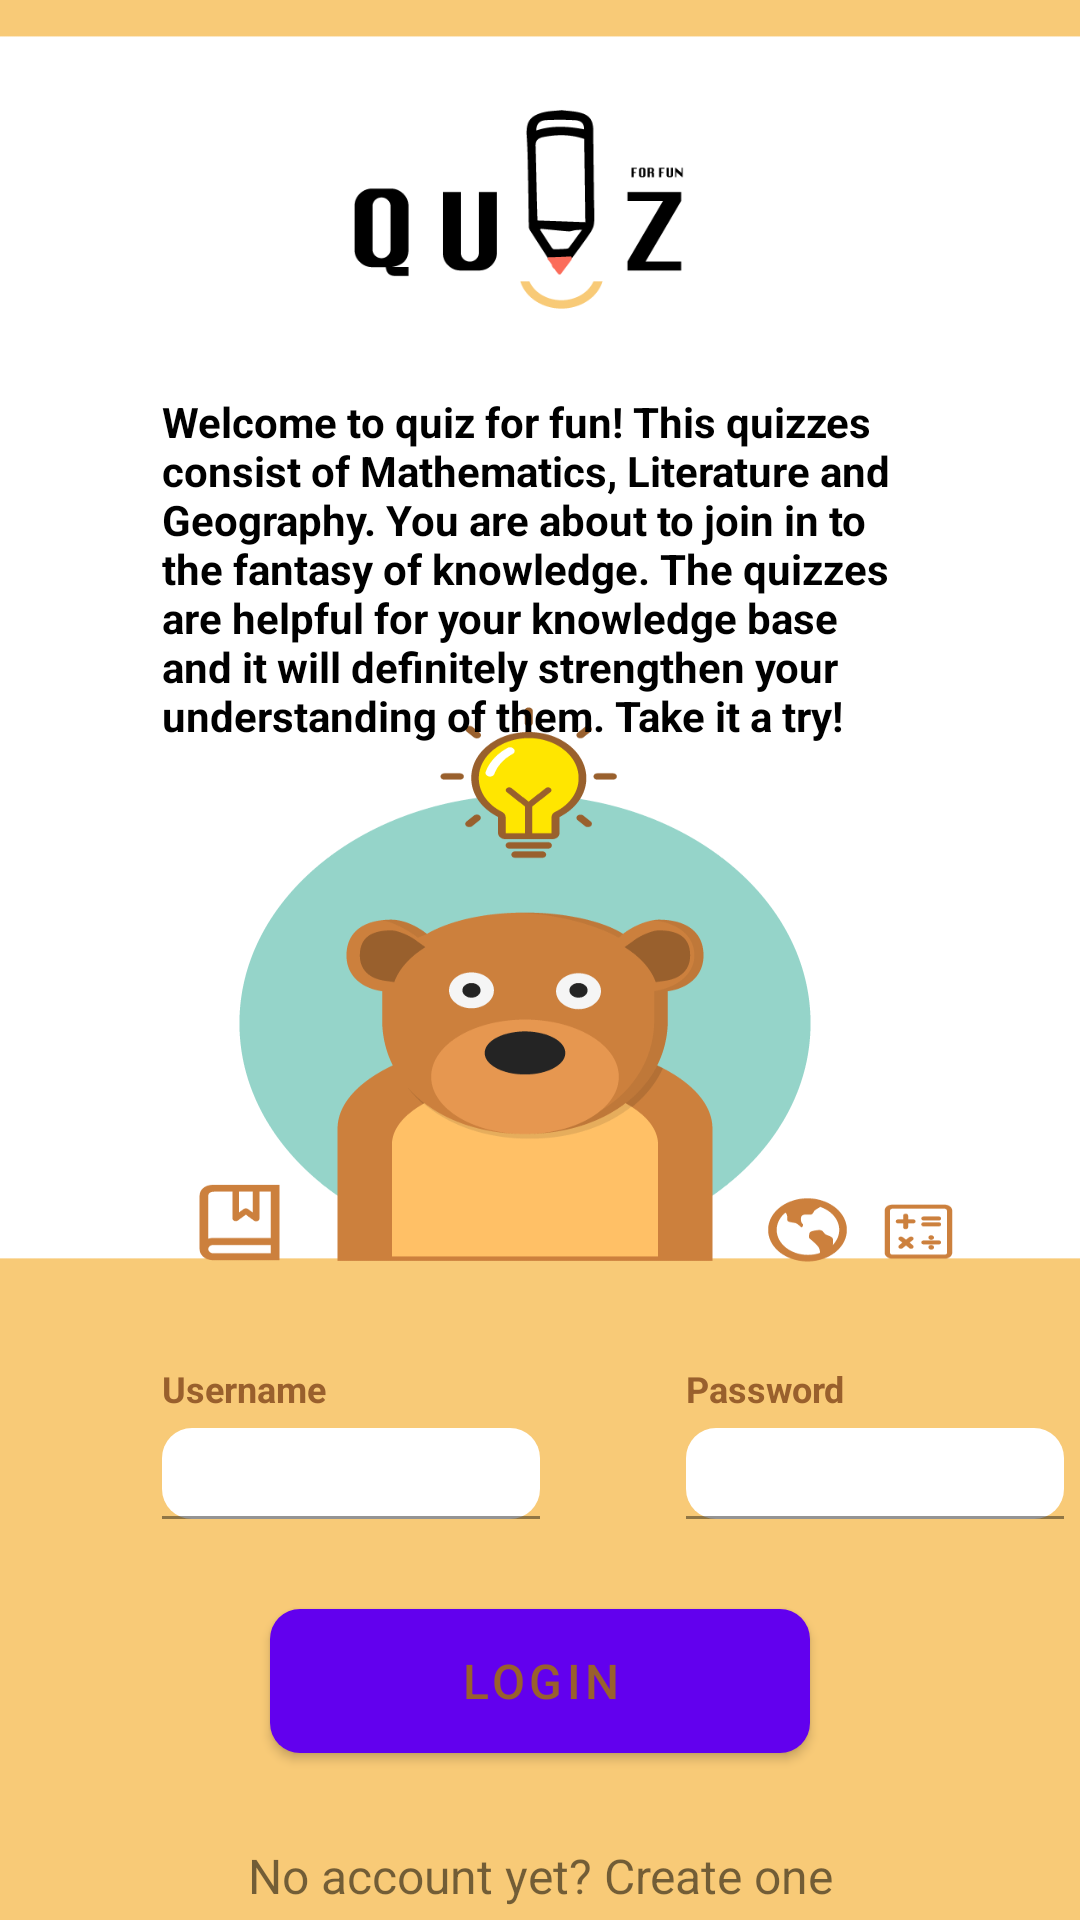

Produce the Android XML layout that renders to this screen, including the resource entries it uses.
<!-- AndroidManifest.xml: activity theme Theme.CSIT_assignment_2.NoActionBar -->
<!-- res/layout/activity_login.xml -->
<?xml version="1.0" encoding="utf-8"?>
<androidx.core.widget.NestedScrollView
    xmlns:android="http://schemas.android.com/apk/res/android"
    xmlns:app="http://schemas.android.com/apk/res-auto"
    xmlns:tools="http://schemas.android.com/tools"
    android:id="@+id/nestedScrollView"
    android:layout_width="match_parent"
    android:layout_height="match_parent"
    android:fillViewport="true">

    <androidx.constraintlayout.widget.ConstraintLayout
        android:id="@+id/coordinatorLayout"
        android:layout_width="match_parent"
        android:layout_height="match_parent"
        android:background="@drawable/background1"


        app:layout_constraintStart_toStartOf="parent"
        app:layout_constraintTop_toTopOf="parent"
        tools:context=".MainActivity">


        
        <ImageView
            android:id="@+id/logo"
            android:layout_width="0dp"
            android:layout_height="0dp"
            android:background="@drawable/logo"
            app:layout_constraintBottom_toBottomOf="parent"
            app:layout_constraintEnd_toEndOf="parent"
            app:layout_constraintHeight_percent=".13"
            app:layout_constraintHorizontal_bias="0.5"
            app:layout_constraintStart_toStartOf="parent"
            app:layout_constraintTop_toTopOf="parent"
            app:layout_constraintVertical_bias="0.05"
            app:layout_constraintWidth_percent=".4" />

        <TextView
            android:id="@+id/welcometext"
            android:layout_width="0dp"
            android:layout_height="wrap_content"
            android:layout_marginTop="20dp"
            android:text="Welcome to quiz for fun! This quizzes consist of Mathematics, Literature and Geography. You are about to join in to the fantasy of knowledge. The quizzes are helpful for your knowledge base and it will definitely strengthen your understanding of them. Take it a try!"
            android:textColor="@color/black"
            android:textSize="14dp"
            android:textStyle="bold"
            app:layout_constraintEnd_toEndOf="parent"
            app:layout_constraintStart_toStartOf="parent"
            app:layout_constraintTop_toBottomOf="@id/logo"
            app:layout_constraintWidth_percent=".7" />


        <TextView
            android:id="@+id/username"
            android:layout_width="wrap_content"
            android:layout_height="wrap_content"
            android:text="Username"
            android:textColor="#99602D"
            android:textSize="12dp"
            android:textStyle="bold"
            app:layout_constraintBottom_toBottomOf="parent"
            app:layout_constraintStart_toStartOf="@id/welcometext"
            app:layout_constraintTop_toBottomOf="@id/welcometext"
            app:layout_constraintVertical_bias="0.55"
            />

        <TextView
            android:id="@+id/password"
            android:layout_width="wrap_content"
            android:layout_height="wrap_content"
            android:layout_marginLeft="120dp"
            android:text="Password"
            android:textColor="#99602D"
            android:textSize="12dp"
            android:textStyle="bold"
            app:layout_constraintBottom_toBottomOf="parent"
            app:layout_constraintHeight_percent=".13"
            app:layout_constraintLeft_toRightOf="@id/username"
            app:layout_constraintTop_toBottomOf="@id/welcometext"
            app:layout_constraintVertical_bias="0.55"
            app:layout_constraintWidth_percent=".3" />

        <com.google.android.material.textfield.TextInputLayout
            android:id="@+id/textInputLayoutUsername"
            android:layout_width="0dp"
            android:layout_height="wrap_content"

            app:layout_constraintLeft_toLeftOf="@id/username"
            app:layout_constraintTop_toBottomOf="@id/username"
            app:layout_constraintWidth_percent=".35" >

            <com.google.android.material.textfield.TextInputEditText
                android:id="@+id/userbox"
                android:layout_width="match_parent"
                android:layout_height="wrap_content"
                android:layout_marginTop="5dp"
                android:background="@drawable/rounded_edittext"
                android:gravity="center"

                android:inputType="textPersonName"
                android:padding="7dp"
                android:singleLine="true"
                android:textColorHint="#95A1AA"
                android:textScaleX="1"
                android:textSize="12dp"
                app:layout_constraintWidth_percent="1"

                />
        </com.google.android.material.textfield.TextInputLayout>

        <com.google.android.material.textfield.TextInputLayout
            android:id="@+id/textInputLayoutPassword"
            android:layout_width="0dp"
            android:layout_height="wrap_content"

            app:layout_constraintLeft_toLeftOf="@id/password"
            app:layout_constraintTop_toBottomOf="@id/password"
            app:layout_constraintWidth_percent=".35" >
        <com.google.android.material.textfield.TextInputEditText
            android:id="@+id/passbox"
            android:layout_width="match_parent"
            android:layout_height="wrap_content"
            android:layout_marginTop="5dp"
            android:background="@drawable/rounded_edittext"
            android:gravity="center"

            android:inputType="textPersonName"
            android:padding="7dp"
            android:singleLine="true"
            android:textColorHint="#95A1AA"
            android:textScaleX="1"
            android:textSize="12dp"
            app:layout_constraintStart_toStartOf="@+id/textInputLayoutPassword"
            app:layout_constraintWidth_percent=".3" />
        </com.google.android.material.textfield.TextInputLayout>

        <Button
            android:id="@+id/loginbutton"
            android:layout_width="0dp"
            android:layout_height="wrap_content"
            android:layout_marginTop="30dp"
            android:background="@drawable/rounded_edittext"
            android:backgroundTint="@color/orange"
            android:gravity="center"
            android:padding="7dp"
            android:singleLine="true"
            android:text="Login"
            android:textColor="#99602D"
            android:textSize="16dp"
            app:layout_constraintLeft_toLeftOf="parent"
            app:layout_constraintRight_toRightOf="parent"
            app:layout_constraintTop_toBottomOf="@id/textInputLayoutUsername"

            app:layout_constraintWidth_percent=".5" />
        <TextView
            android:id="@+id/textViewLinkRegister"
            android:layout_width="fill_parent"
            android:layout_height="wrap_content"
            android:layout_marginTop="30dp"
            android:gravity="center"
            android:text="@string/text_not_member"
            app:layout_constraintLeft_toLeftOf="parent"
            app:layout_constraintRight_toRightOf="parent"
            app:layout_constraintTop_toBottomOf="@+id/loginbutton"
            android:textSize="16dp" />

    </androidx.constraintlayout.widget.ConstraintLayout>
</androidx.core.widget.NestedScrollView>
<!-- resources referenced by this layout -->
<resources>
  <color name="black">#FF000000</color>
  <color name="orange">#F2B769</color>
  <!-- drawable background1: png bitmap (drawable-v24, 20464 bytes) -->
  <!-- drawable logo: png bitmap (drawable-v24, 3555 bytes) -->
  <!-- drawable rounded_edittext (drawable-v24) -->
  <?xml version="1.0" encoding="utf-8"?>
  <shape xmlns:android="http://schemas.android.com/apk/res/android"
      android:shape="rectangle">
      <solid android:color="#FFFFFF" />
      <corners android:bottomRightRadius="10dp"
          android:bottomLeftRadius="10dp" android:topLeftRadius="10dp"
          android:topRightRadius="10dp" />
  </shape>
  <string name="text_not_member">No account yet? Create one</string>
  <style name="Theme.CSIT_assignment_2.AppBarOverlay" parent="ThemeOverlay.AppCompat.Dark.ActionBar" />
  <style name="Theme.CSIT_assignment_2.PopupOverlay" parent="ThemeOverlay.AppCompat.Light" />
  <style name="Theme.CSIT_assignment_2.NoActionBar">
          <item name="windowActionBar">false</item>
          <item name="windowNoTitle">true</item>
      </style>
</resources>
